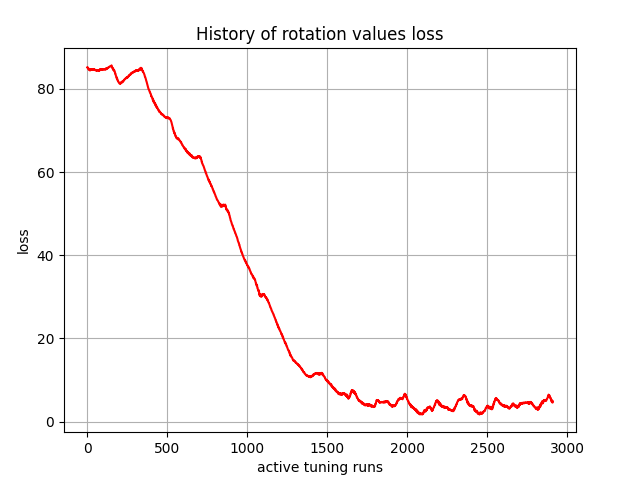

Data behind this chart, as committed beside it:
, 0
0, 85.16
1, 85.25
2, 85.2
3, 85.1
4, 85.04
5, 84.85
6, 84.83
7, 84.89
8, 84.83
9, 84.66
10, 84.71
11, 84.82
12, 84.75
13, 84.58
14, 84.53
15, 84.65
16, 84.6
17, 84.4
18, 84.54
19, 84.76
20, 84.69
21, 84.53
22, 84.55
23, 84.71
24, 84.72
25, 84.6
26, 84.63
27, 84.64
28, 84.66
29, 84.61
30, 84.63
31, 84.62
32, 84.67
33, 84.62
34, 84.55
35, 84.55
36, 84.61
37, 84.66
38, 84.62
39, 84.67
40, 84.7
41, 84.75
42, 84.7
43, 84.66
44, 84.73
45, 84.67
46, 84.57
47, 84.54
48, 84.55
49, 84.56
50, 84.47
51, 84.54
52, 84.53
53, 84.5
54, 84.56
55, 84.49
56, 84.43
57, 84.53
58, 84.5
59, 84.37
... 2,850 more rows
